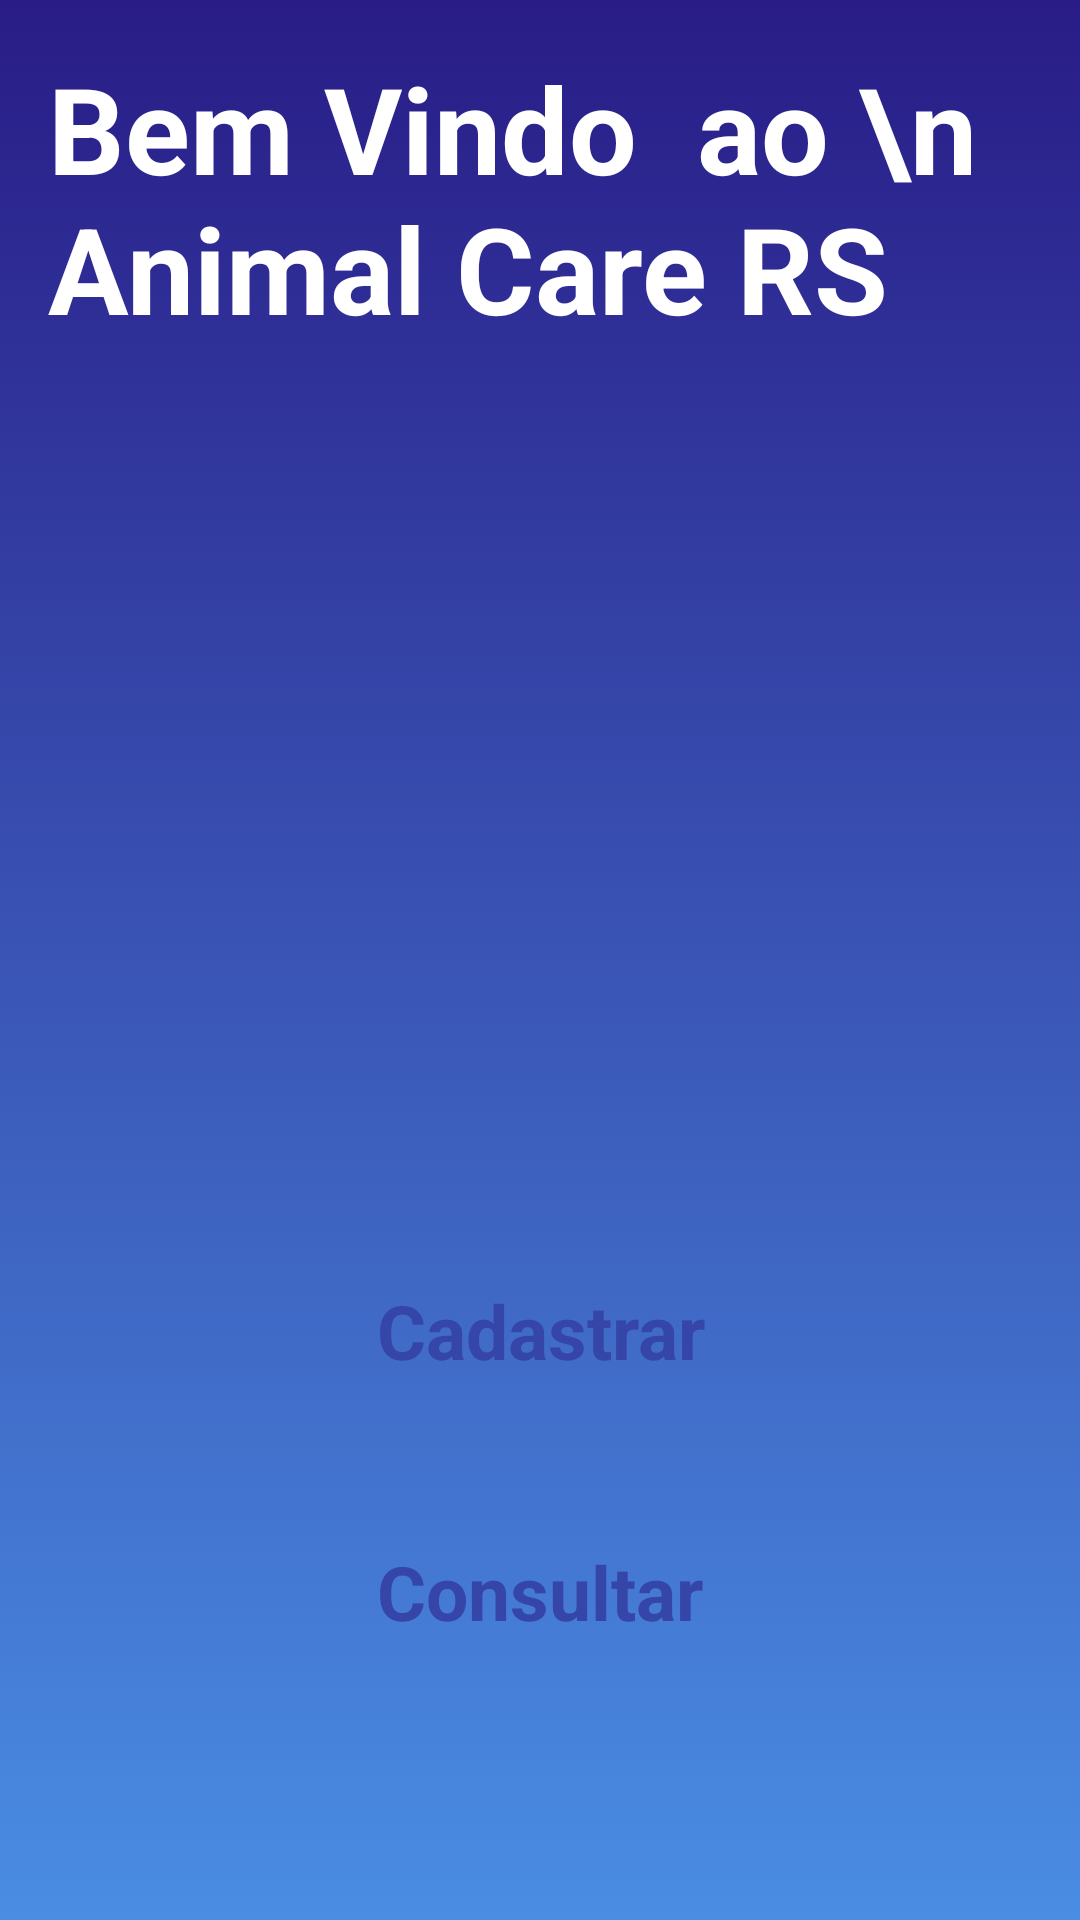

Here is an Android app screen rendered from its layout file. Give the layout XML and the strings, colors and styles it references.
<!-- AndroidManifest.xml: application theme Theme.AppCadastroConsulta -->
<!-- res/layout/activity_main.xml -->
<?xml version="1.0" encoding="utf-8"?>
<androidx.constraintlayout.widget.ConstraintLayout xmlns:android="http://schemas.android.com/apk/res/android"
    xmlns:app="http://schemas.android.com/apk/res-auto"
    xmlns:tools="http://schemas.android.com/tools"
    android:layout_width="match_parent"
    android:layout_height="match_parent"
    android:background="@drawable/background"
    tools:context=".MainActivity">


    <androidx.appcompat.widget.AppCompatButton
        android:id="@+id/buttonConsulta"
        style="@android:style/Widget.Button"
        android:layout_width="0dp"
        android:layout_height="55dp"
        android:layout_marginStart="32dp"
        android:layout_marginEnd="32dp"
        android:background="@drawable/buttonbackground"
        android:text="Consultar"
        android:textColor="#3545A8"
        android:textSize="25sp"
        android:textStyle="bold"
        android:layout_marginTop="32dp"
        app:layout_constraintEnd_toEndOf="parent"
        app:layout_constraintStart_toStartOf="parent"
        app:layout_constraintTop_toBottomOf="@+id/buttonCadastro" />

    <TextView
        android:id="@+id/textView2"
        android:layout_width="wrap_content"
        android:layout_height="wrap_content"
        android:layout_marginStart="16dp"
        android:layout_marginTop="16dp"
        android:text="Bem Vindo  ao \n Animal Care RS"
        android:textColor="#FFFFFF"
        android:textSize="40sp"
        android:textStyle="bold"
        app:layout_constraintStart_toStartOf="parent"
        app:layout_constraintTop_toTopOf="parent" />

    <ImageView
        android:id="@+id/imageView"
        android:layout_width="200dp"
        android:layout_height="300dp"
        app:layout_constraintEnd_toEndOf="parent"
        app:layout_constraintStart_toStartOf="parent"
        app:layout_constraintTop_toBottomOf="@+id/textView2"
        app:srcCompat="@drawable/logogrande" />

    <androidx.appcompat.widget.AppCompatButton
        android:id="@+id/buttonCadastro"
        style="@android:style/Widget.Button"
        android:layout_width="0dp"
        android:layout_height="55dp"
        android:layout_marginStart="32dp"
        android:layout_marginEnd="32dp"
        android:background="@drawable/buttonbackground"
        android:text="Cadastrar"
        android:textColor="#3545A8"
        android:textSize="25sp"
        android:textStyle="bold"
        app:layout_constraintEnd_toEndOf="parent"
        app:layout_constraintStart_toStartOf="parent"
        app:layout_constraintTop_toBottomOf="@+id/imageView" />
</androidx.constraintlayout.widget.ConstraintLayout>
<!-- resources referenced by this layout -->
<resources>
  <!-- drawable background (drawable) -->
  <?xml version="1.0" encoding="utf-8"?>
  <selector xmlns:android="http://schemas.android.com/apk/res/android">
      <item>
          <shape android:shape="rectangle">
              <gradient android:startColor="#291c87" android:endColor="#4A8DE3" android:angle="-45"/>
          </shape>
      </item>
  </selector>
  <style name="Theme.AppCadastroConsulta" parent="Base.Theme.AppCadastroConsulta" />
  <style name="Base.Theme.AppCadastroConsulta" parent="Theme.Material3.DayNight.NoActionBar">
          
          
      </style>
</resources>
